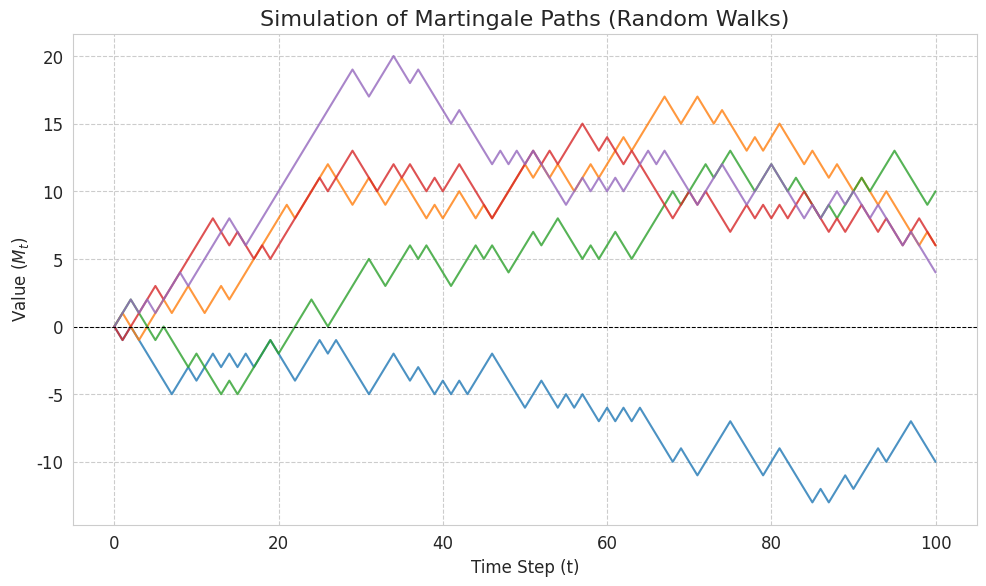

This figure's Python source: (Note: this script raises an exception after producing the figure.)
import numpy as np
import matplotlib.pyplot as plt
import seaborn as sns

# --- Setup Plot Style ---
sns.set_style("whitegrid")
plt.rcParams.update({'font.size': 12, 'figure.dpi': 150})

# --- Simulation Parameters ---
n_paths = 5
n_steps = 100
np.random.seed(123)

# --- Simulate Martingale Paths (Random Walks) ---
# Each step is a random draw from {-1, 1}
steps = np.random.choice([-1, 1], size=(n_paths, n_steps))

# The path is the cumulative sum of the steps
# We add a zero at the beginning for the starting point
paths = np.hstack([np.zeros((n_paths, 1)), np.cumsum(steps, axis=1)])

# --- Create the Plot ---
fig, ax = plt.subplots(figsize=(10, 6))

for i in range(n_paths):
    ax.plot(paths[i, :], lw=1.5, alpha=0.8)

# --- Formatting ---
ax.set_title('Simulation of Martingale Paths (Random Walks)', fontsize=16)
ax.set_xlabel('Time Step (t)')
ax.set_ylabel('Value ($M_t$)')
ax.grid(True, which="both", ls="--")
ax.axhline(0, color='black', lw=0.75, linestyle='--')

plt.tight_layout()

# --- Save the Figure ---
# Note: The original file was an SVG, but PNG is fine for consistency.
output_path = 'images/appendix/martingale_paths.png'
plt.savefig(output_path)
print(f"Plot saved to {output_path}")